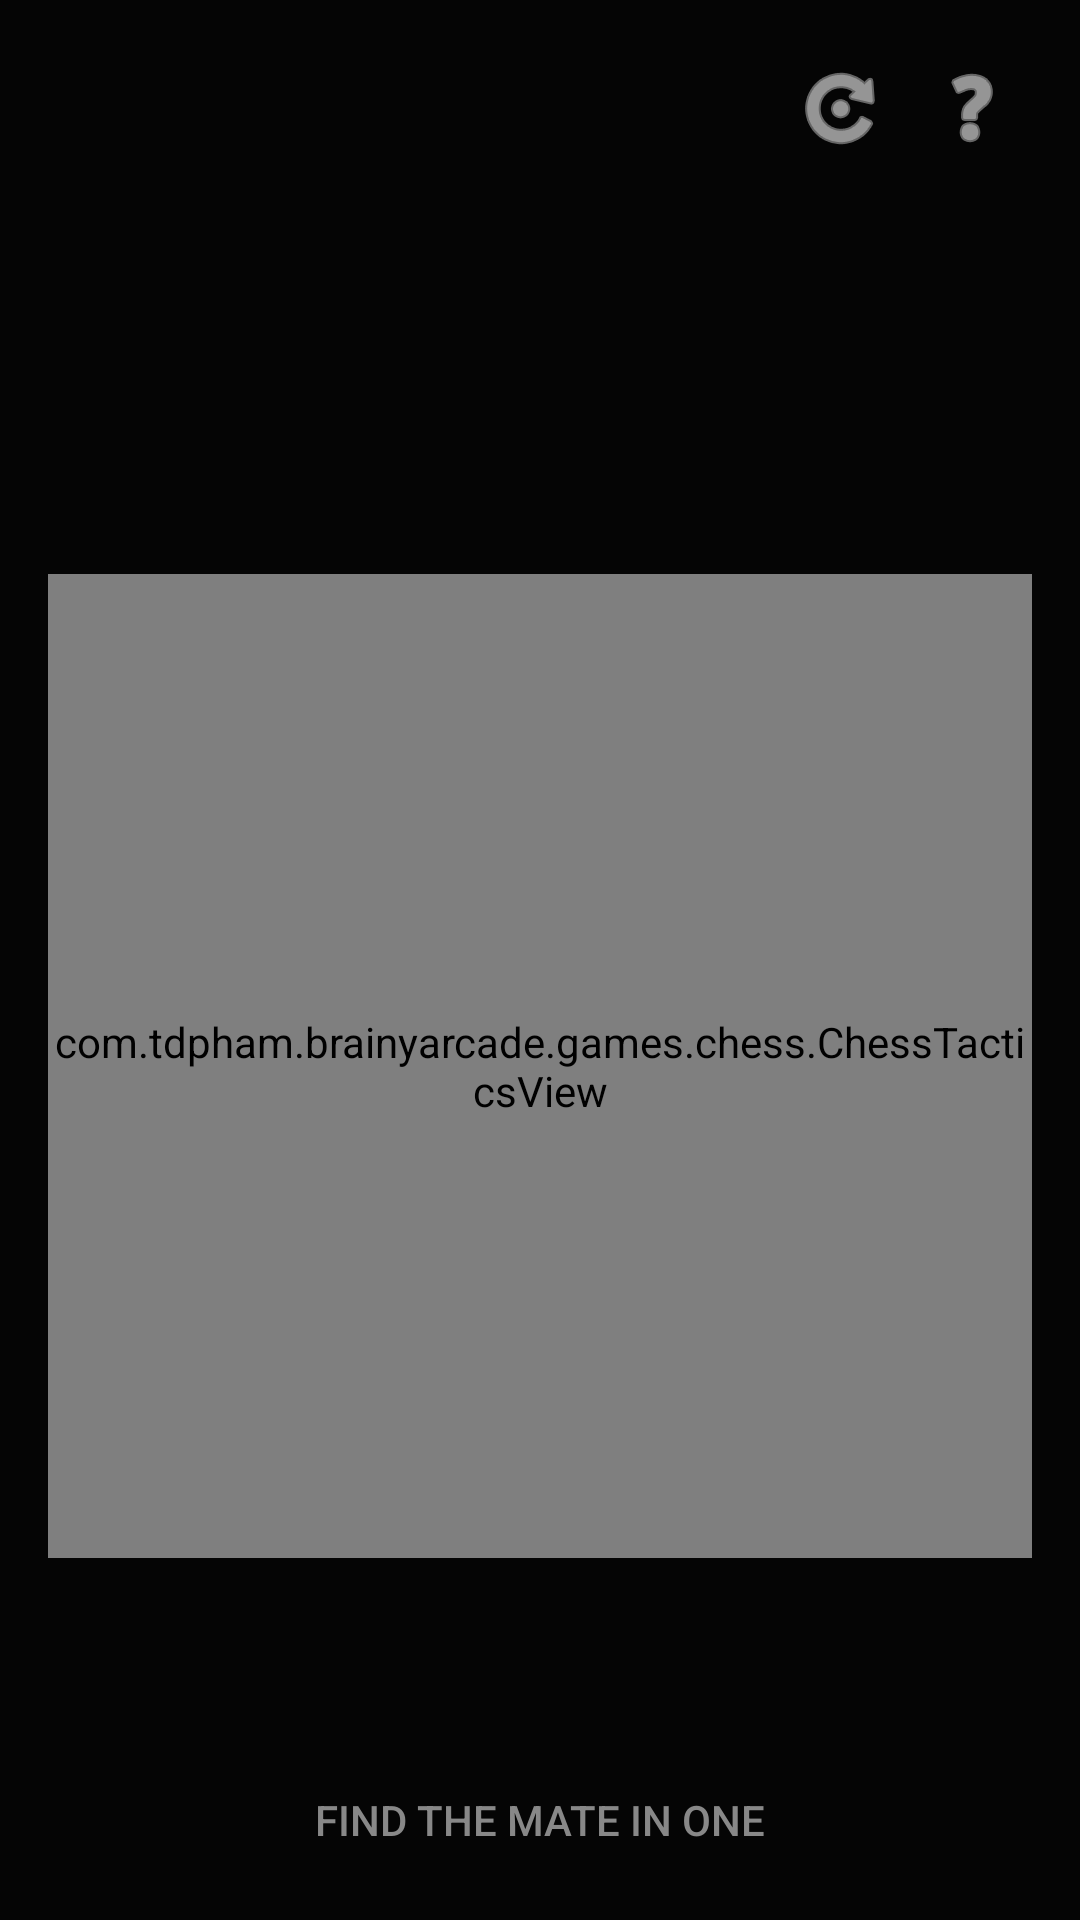

Layout XML and referenced resources for this Android screen:
<!-- AndroidManifest.xml: application theme Theme.BrainyArcade -->
<!-- res/layout/activity_chess.xml -->
<?xml version="1.0" encoding="utf-8"?>
<androidx.constraintlayout.widget.ConstraintLayout xmlns:android="http://schemas.android.com/apk/res/android"
    xmlns:app="http://schemas.android.com/apk/res-auto"
    android:layout_width="match_parent"
    android:layout_height="match_parent"
    android:background="#050505">

    <include
        layout="@layout/layout_game_header"
        android:id="@+id/game_header" />

    <com.tdpham.brainyarcade.games.chess.ChessTacticsView
        android:id="@+id/chess_view"
        android:layout_width="0dp"
        android:layout_height="0dp"
        android:layout_margin="@dimen/game_board_margin"
        app:layout_constraintBottom_toTopOf="@+id/game_hint"
        app:layout_constraintDimensionRatio="1:1"
        app:layout_constraintEnd_toEndOf="parent"
        app:layout_constraintStart_toStartOf="parent"
        app:layout_constraintTop_toBottomOf="@+id/game_header" />

    <TextView
        android:id="@+id/game_hint"
        android:layout_width="wrap_content"
        android:layout_height="wrap_content"
        android:layout_marginBottom="24dp"
        android:text="@string/chess_hint"
        android:textColor="#888888"
        android:textSize="14sp"
        android:fontFamily="sans-serif-medium"
        app:layout_constraintBottom_toBottomOf="parent"
        app:layout_constraintEnd_toEndOf="parent"
        app:layout_constraintStart_toStartOf="parent" />

</androidx.constraintlayout.widget.ConstraintLayout>
<!-- res/layout/layout_game_header.xml (included above) -->
<?xml version="1.0" encoding="utf-8"?>
<androidx.constraintlayout.widget.ConstraintLayout xmlns:android="http://schemas.android.com/apk/res/android"
    xmlns:app="http://schemas.android.com/apk/res-auto"
    android:layout_width="match_parent"
    android:layout_height="wrap_content"
    android:padding="16dp">

    <TextView
        android:id="@+id/header_title"
        android:layout_width="0dp"
        android:layout_height="wrap_content"
        android:textColor="@color/text_white"
        android:textSize="26sp"
        android:fontFamily="sans-serif-black"
        android:letterSpacing="0.05"
        android:shadowColor="@color/neon_cyan_glow"
        android:shadowRadius="15"
        app:layout_constraintTop_toTopOf="parent"
        app:layout_constraintStart_toStartOf="parent"
        app:layout_constraintEnd_toStartOf="@id/header_buttons_panel"
        android:layout_marginEnd="8dp" />

    <TextView
        android:id="@+id/header_category"
        android:layout_width="0dp"
        android:layout_height="wrap_content"
        android:textColor="@color/neon_cyan"
        android:textSize="11sp"
        android:textStyle="bold"
        android:textAllCaps="true"
        android:letterSpacing="0.1"
        app:layout_constraintTop_toBottomOf="@id/header_title"
        app:layout_constraintStart_toStartOf="parent"
        app:layout_constraintEnd_toStartOf="@id/header_buttons_panel"
        android:layout_marginEnd="8dp" />

    <LinearLayout
        android:id="@+id/header_buttons_panel"
        android:layout_width="wrap_content"
        android:layout_height="wrap_content"
        android:orientation="horizontal"
        app:layout_constraintTop_toTopOf="parent"
        app:layout_constraintEnd_toEndOf="parent">

        <ImageButton
            android:id="@+id/header_restart"
            android:layout_width="40dp"
            android:layout_height="40dp"
            android:background="?attr/selectableItemBackgroundBorderless"
            android:src="@android:drawable/ic_menu_rotate"
            app:tint="@color/text_white"
            android:focusable="false"
            android:layout_marginEnd="4dp"
            android:contentDescription="New Game" />

        <ImageButton
            android:id="@+id/header_help"
            android:layout_width="40dp"
            android:layout_height="40dp"
            android:background="?attr/selectableItemBackgroundBorderless"
            android:src="@android:drawable/ic_menu_help"
            app:tint="@color/text_white"
            android:focusable="false"
            android:contentDescription="How to Play" />
    </LinearLayout>

    <LinearLayout
        android:id="@+id/header_stats_panel"
        android:layout_width="0dp"
        android:layout_height="wrap_content"
        android:orientation="horizontal"
        android:gravity="center_vertical"
        android:layout_marginTop="10dp"
        app:layout_constraintTop_toBottomOf="@id/header_category"
        app:layout_constraintStart_toStartOf="parent"
        app:layout_constraintEnd_toEndOf="parent">

        <TextView
            android:id="@+id/header_level"
            android:layout_width="wrap_content"
            android:layout_height="wrap_content"
            android:textColor="@color/neon_cyan"
            android:textSize="14sp"
            android:fontFamily="sans-serif-black"
            android:visibility="gone"
            android:layout_marginEnd="16dp" />

        <TextView
            android:id="@+id/header_score"
            android:layout_width="wrap_content"
            android:layout_height="wrap_content"
            android:textColor="@color/text_white"
            android:textSize="16sp"
            android:fontFamily="sans-serif-medium"
            android:layout_marginEnd="16dp" />

        <TextView
            android:id="@+id/header_best"
            android:layout_width="wrap_content"
            android:layout_height="wrap_content"
            android:textColor="@color/gold"
            android:textSize="12sp"
            android:textStyle="bold" />
    </LinearLayout>

</androidx.constraintlayout.widget.ConstraintLayout>
<!-- resources referenced by this layout -->
<resources>
  <color name="gold">#FFD700</color>
  <color name="neon_cyan">#00BCD4</color>
  <color name="neon_cyan_glow">#4D00BCD4</color>
  <color name="text_white">#F5F5F5</color>
  <dimen name="game_board_margin">16dp</dimen>
  <string name="chess_hint">FIND THE MATE IN ONE</string>
  <style name="Theme.BrainyArcade" parent="Theme.Material3.Dark.NoActionBar">
          <item name="colorPrimary">@color/neon_cyan</item>
          <item name="android:windowBackground">@drawable/bg_app_gradient</item>
          <item name="android:statusBarColor">@color/background_pitch_black</item>
          <item name="colorAccent">@color/neon_cyan</item>
          <item name="android:alertDialogTheme">@style/Theme.BrainyArcade.Dialog</item>
          <item name="android:fitsSystemWindows">true</item>
      </style>
  <!-- drawable bg_app_gradient (drawable) -->
  <?xml version="1.0" encoding="utf-8"?>
  <shape xmlns:android="http://schemas.android.com/apk/res/android"
      android:shape="rectangle">
      <gradient
          android:type="linear"
          android:angle="270"
          android:startColor="#0A1220"
          android:centerColor="#04060A"
          android:endColor="#020305" />
  </shape>
  <color name="background_pitch_black">#050505</color>
  <style name="Theme.BrainyArcade.Dialog" parent="Theme.Material3.Dark.Dialog">
          <item name="android:windowBackground">@color/background_card</item>
          <item name="android:textColor">@color/text_white</item>
          <item name="colorAccent">@color/neon_cyan</item>
          <item name="colorPrimary">@color/neon_cyan</item>
          <item name="android:textColorPrimary">@color/text_white</item>
          <item name="android:textColorSecondary">@color/text_gray_light</item>
          <item name="colorOnSurface">@color/text_white</item>
          <item name="android:textColorAlertDialogListItem">@color/text_white</item>
          <item name="textColorAlertDialogListItem">@color/text_white</item>
      </style>
  <color name="background_card">#181818</color>
  <color name="text_gray_light">#A0A0A0</color>
</resources>
